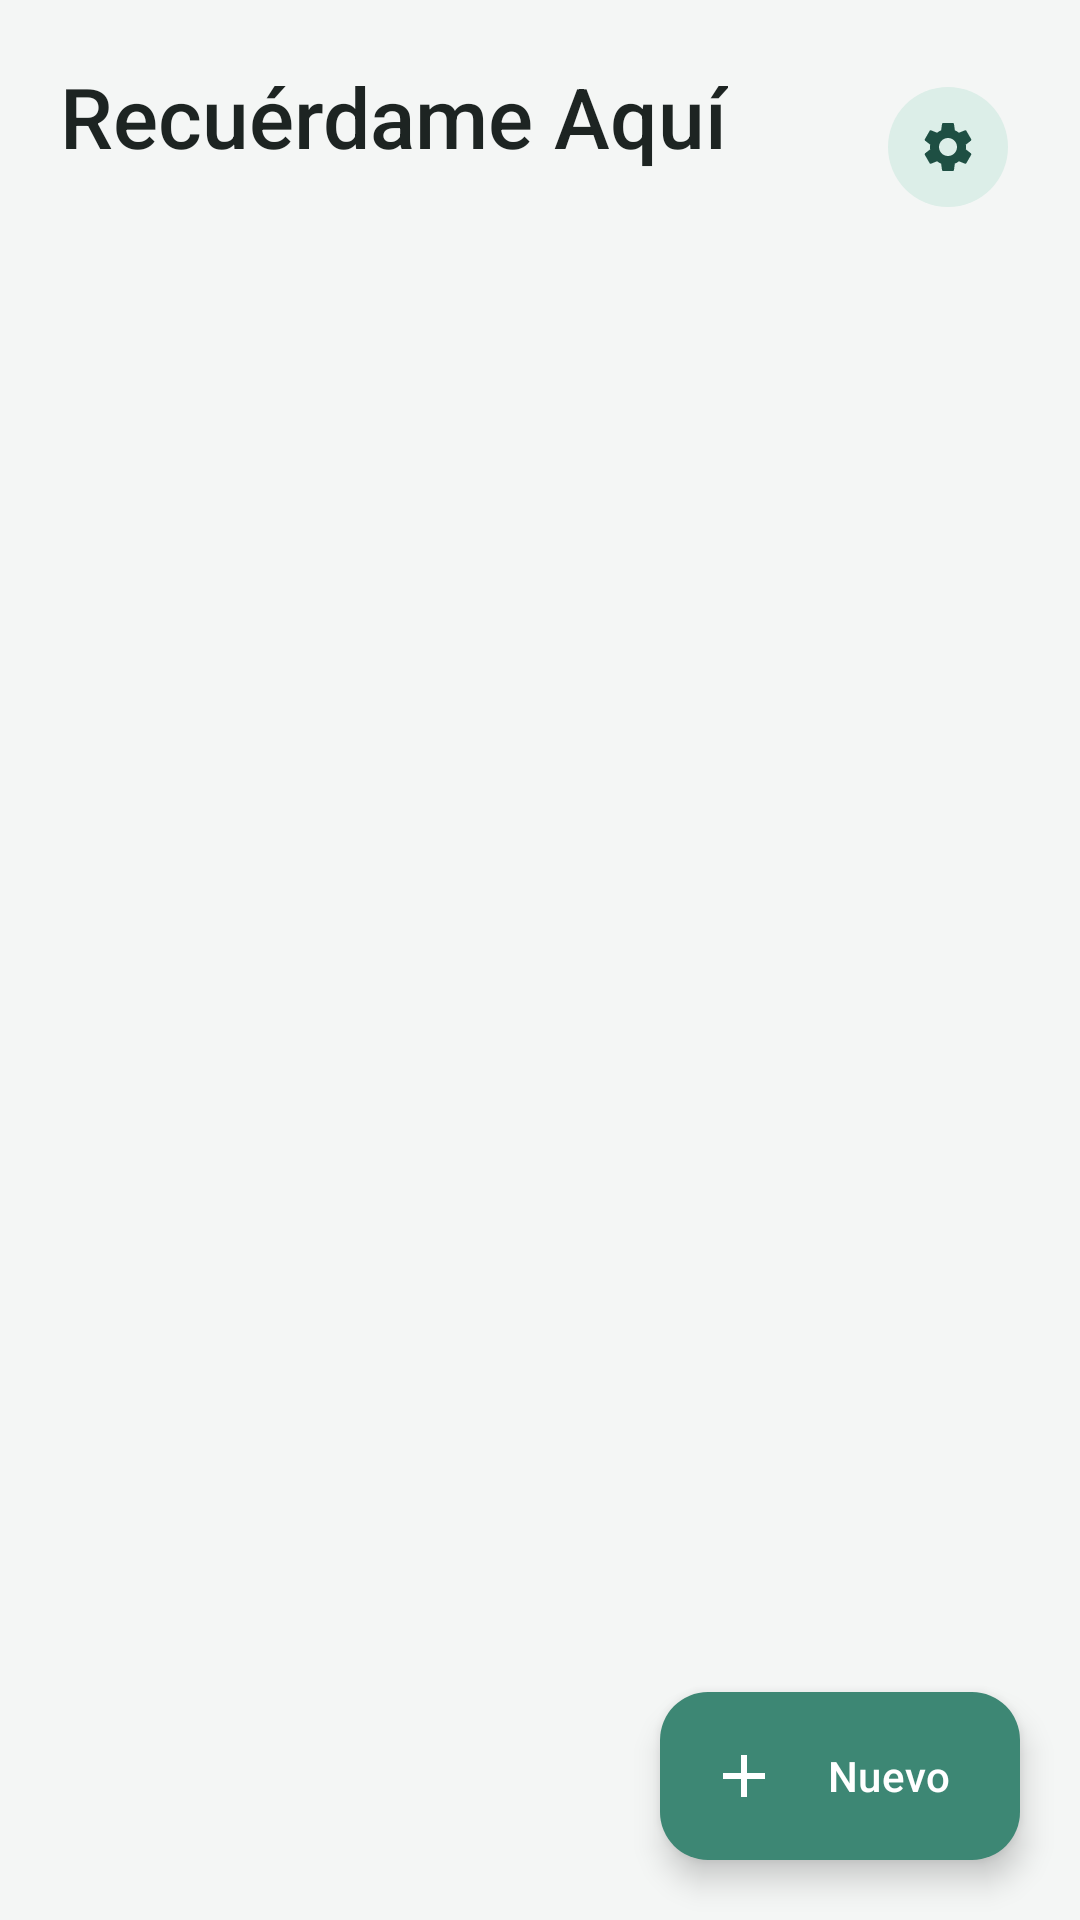

Write the Android layout XML for this screen, with the resource values it uses.
<!-- AndroidManifest.xml: application theme Theme.Recuerdame -->
<!-- res/layout/activity_main.xml -->
<?xml version="1.0" encoding="utf-8"?>
<FrameLayout xmlns:android="http://schemas.android.com/apk/res/android"
    xmlns:app="http://schemas.android.com/apk/res-auto"
    android:layout_width="match_parent"
    android:layout_height="match_parent"
    android:background="@color/bg">

    <androidx.core.widget.NestedScrollView
        android:layout_width="match_parent"
        android:layout_height="match_parent"
        android:clipToPadding="false"
        android:paddingBottom="112dp">

        <LinearLayout
            android:layout_width="match_parent"
            android:layout_height="wrap_content"
            android:orientation="vertical"
            android:paddingStart="20dp"
            android:paddingTop="20dp"
            android:paddingEnd="20dp">

            
            <LinearLayout
                android:layout_width="match_parent"
                android:layout_height="wrap_content"
                android:gravity="center_vertical"
                android:orientation="horizontal">

                <LinearLayout
                    android:layout_width="0dp"
                    android:layout_height="wrap_content"
                    android:layout_weight="1"
                    android:orientation="vertical">

                    <TextView
                        android:layout_width="wrap_content"
                        android:layout_height="wrap_content"
                        android:fontFamily="sans-serif-medium"
                        android:text="Recuérdame Aquí"
                        android:textColor="@color/text"
                        android:textSize="28sp" />

                    <TextView
                        android:id="@+id/header_sub"
                        android:layout_width="wrap_content"
                        android:layout_height="wrap_content"
                        android:layout_marginTop="2dp"
                        android:textColor="@color/text_soft"
                        android:textSize="14sp" />
                </LinearLayout>

                <com.google.android.material.button.MaterialButton
                    android:id="@+id/btn_settings"
                    style="@style/Widget.Material3.Button.IconButton.Filled.Tonal"
                    android:layout_width="48dp"
                    android:layout_height="48dp"
                    android:contentDescription="Configuración"
                    app:icon="@drawable/ic_settings" />
            </LinearLayout>

            
            <com.google.android.material.card.MaterialCardView
                android:id="@+id/banner"
                style="@style/SoftCard"
                android:layout_width="match_parent"
                android:layout_height="wrap_content"
                android:layout_marginTop="20dp"
                android:visibility="gone"
                app:cardBackgroundColor="@color/banner_bg">

                <LinearLayout
                    android:layout_width="match_parent"
                    android:layout_height="wrap_content"
                    android:orientation="vertical"
                    android:padding="18dp">

                    <TextView
                        android:id="@+id/banner_text"
                        android:layout_width="match_parent"
                        android:layout_height="wrap_content"
                        android:lineSpacingExtra="2dp"
                        android:textColor="@color/banner_fg"
                        android:textSize="14sp" />

                    <com.google.android.material.button.MaterialButton
                        android:id="@+id/banner_button"
                        android:layout_width="wrap_content"
                        android:layout_height="wrap_content"
                        android:layout_marginTop="10dp"
                        app:cornerRadius="20dp" />
                </LinearLayout>
            </com.google.android.material.card.MaterialCardView>

            
            <LinearLayout
                android:id="@+id/empty_view"
                android:layout_width="match_parent"
                android:layout_height="wrap_content"
                android:gravity="center_horizontal"
                android:orientation="vertical"
                android:paddingTop="64dp"
                android:visibility="gone">

                <FrameLayout
                    android:layout_width="96dp"
                    android:layout_height="96dp"
                    android:background="@drawable/bg_circle_soft">

                    <ImageView
                        android:layout_width="44dp"
                        android:layout_height="44dp"
                        android:layout_gravity="center"
                        android:contentDescription="@null"
                        android:src="@drawable/ic_pin"
                        app:tint="@color/primary" />
                </FrameLayout>

                <TextView
                    android:layout_width="wrap_content"
                    android:layout_height="wrap_content"
                    android:layout_marginTop="24dp"
                    android:fontFamily="sans-serif-medium"
                    android:text="Nada pendiente por ahora"
                    android:textColor="@color/text"
                    android:textSize="20sp" />

                <TextView
                    android:layout_width="wrap_content"
                    android:layout_height="wrap_content"
                    android:layout_marginTop="10dp"
                    android:gravity="center"
                    android:lineSpacingExtra="4dp"
                    android:maxWidth="320dp"
                    android:text="Marca un lugar en el mapa y escribe qué tienes que hacer ahí. Te aviso cuando llegues o cuando salgas.&#10;&#10;«Comprar pan y leche» al llegar al supermercado&#10;«No olvidar el cargador» al salir de casa&#10;«Pagar la tarjeta» en cualquier sucursal del banco"
                    android:textColor="@color/text_soft"
                    android:textSize="15sp" />
            </LinearLayout>

            <LinearLayout
                android:id="@+id/places_container"
                android:layout_width="match_parent"
                android:layout_height="wrap_content"
                android:layout_marginTop="20dp"
                android:orientation="vertical" />
        </LinearLayout>
    </androidx.core.widget.NestedScrollView>

    <com.google.android.material.floatingactionbutton.ExtendedFloatingActionButton
        android:id="@+id/fab_add"
        android:layout_width="wrap_content"
        android:layout_height="wrap_content"
        android:layout_gravity="bottom|end"
        android:layout_margin="20dp"
        android:text="Nuevo"
        android:textColor="@color/on_primary"
        app:backgroundTint="@color/primary"
        app:icon="@drawable/ic_add"
        app:iconTint="@color/on_primary" />
</FrameLayout>
<!-- resources referenced by this layout -->
<resources>
  <color name="banner_bg">#FFF2DA</color>
  <color name="banner_fg">#634511</color>
  <color name="bg">#F4F6F5</color>
  <color name="on_primary">#FFFFFF</color>
  <color name="primary">#3D8774</color>
  <color name="text">#1D2422</color>
  <color name="text_soft">#68736F</color>
  <!-- drawable ic_add (drawable) -->
  <?xml version="1.0" encoding="utf-8"?>
  <vector xmlns:android="http://schemas.android.com/apk/res/android" android:width="24dp" android:height="24dp" android:viewportWidth="24" android:viewportHeight="24" android:tint="?attr/colorControlNormal">
      <path android:fillColor="@android:color/white" android:pathData="M19,13h-6v6h-2v-6H5v-2h6V5h2v6h6v2z"/>
  </vector>
  <!-- drawable ic_pin (drawable) -->
  <?xml version="1.0" encoding="utf-8"?>
  <vector xmlns:android="http://schemas.android.com/apk/res/android" android:width="24dp" android:height="24dp" android:viewportWidth="24" android:viewportHeight="24" android:tint="?attr/colorControlNormal">
      <path android:fillColor="@android:color/white" android:pathData="M12,2C8.13,2 5,5.13 5,9c0,5.25 7,13 7,13s7,-7.75 7,-13c0,-3.87 -3.13,-7 -7,-7zM12,11.5c-1.38,0 -2.5,-1.12 -2.5,-2.5s1.12,-2.5 2.5,-2.5 2.5,1.12 2.5,2.5 -1.12,2.5 -2.5,2.5z"/>
  </vector>
  <!-- drawable ic_settings (drawable) -->
  <?xml version="1.0" encoding="utf-8"?>
  <vector xmlns:android="http://schemas.android.com/apk/res/android" android:width="24dp" android:height="24dp" android:viewportWidth="24" android:viewportHeight="24" android:tint="?attr/colorControlNormal" android:autoMirrored="true">
      <path android:fillColor="@android:color/white" android:pathData="M19.14,12.94c0.04,-0.3 0.06,-0.61 0.06,-0.94c0,-0.32 -0.02,-0.64 -0.07,-0.94l2.03,-1.58c0.18,-0.14 0.23,-0.41 0.12,-0.61l-1.92,-3.32c-0.12,-0.22 -0.37,-0.29 -0.59,-0.22l-2.39,0.96c-0.5,-0.38 -1.03,-0.7 -1.62,-0.94L14.4,2.81c-0.04,-0.24 -0.24,-0.41 -0.48,-0.41h-3.84c-0.24,0 -0.43,0.17 -0.47,0.41L9.25,5.35C8.66,5.59 8.12,5.92 7.63,6.29L5.24,5.33c-0.22,-0.08 -0.47,0 -0.59,0.22L2.74,8.87C2.62,9.08 2.66,9.34 2.86,9.48l2.03,1.58C4.84,11.36 4.8,11.69 4.8,12s0.02,0.64 0.07,0.94l-2.03,1.58c-0.18,0.14 -0.23,0.41 -0.12,0.61l1.92,3.32c0.12,0.22 0.37,0.29 0.59,0.22l2.39,-0.96c0.5,0.38 1.03,0.7 1.62,0.94l0.36,2.54c0.05,0.24 0.24,0.41 0.48,0.41h3.84c0.24,0 0.44,-0.17 0.47,-0.41l0.36,-2.54c0.59,-0.24 1.13,-0.56 1.62,-0.94l2.39,0.96c0.22,0.08 0.47,0 0.59,-0.22l1.92,-3.32c0.12,-0.22 0.07,-0.47 -0.12,-0.61L19.14,12.94zM12,15.6c-1.98,0 -3.6,-1.62 -3.6,-3.6s1.62,-3.6 3.6,-3.6s3.6,1.62 3.6,3.6S13.98,15.6 12,15.6z"/>
  </vector>
  <style name="SoftCard" parent="Widget.Material3.CardView.Filled">
          <item name="cardBackgroundColor">@color/surface</item>
          <item name="cardCornerRadius">20dp</item>
          <item name="cardElevation">0dp</item>
          <item name="strokeWidth">0dp</item>
      </style>
  <color name="surface">#FFFFFF</color>
  <color name="primary_soft">#DCEEE8</color>
  <color name="on_primary_soft">#1E4F43</color>
  <color name="leave_soft">#F9E6DD</color>
  <color name="leave_text">#9A4B30</color>
  <color name="surface_soft">#ECF1EF</color>
  <color name="outline">#C9D2CE</color>
  <color name="divider">#E4EAE7</color>
</resources>
